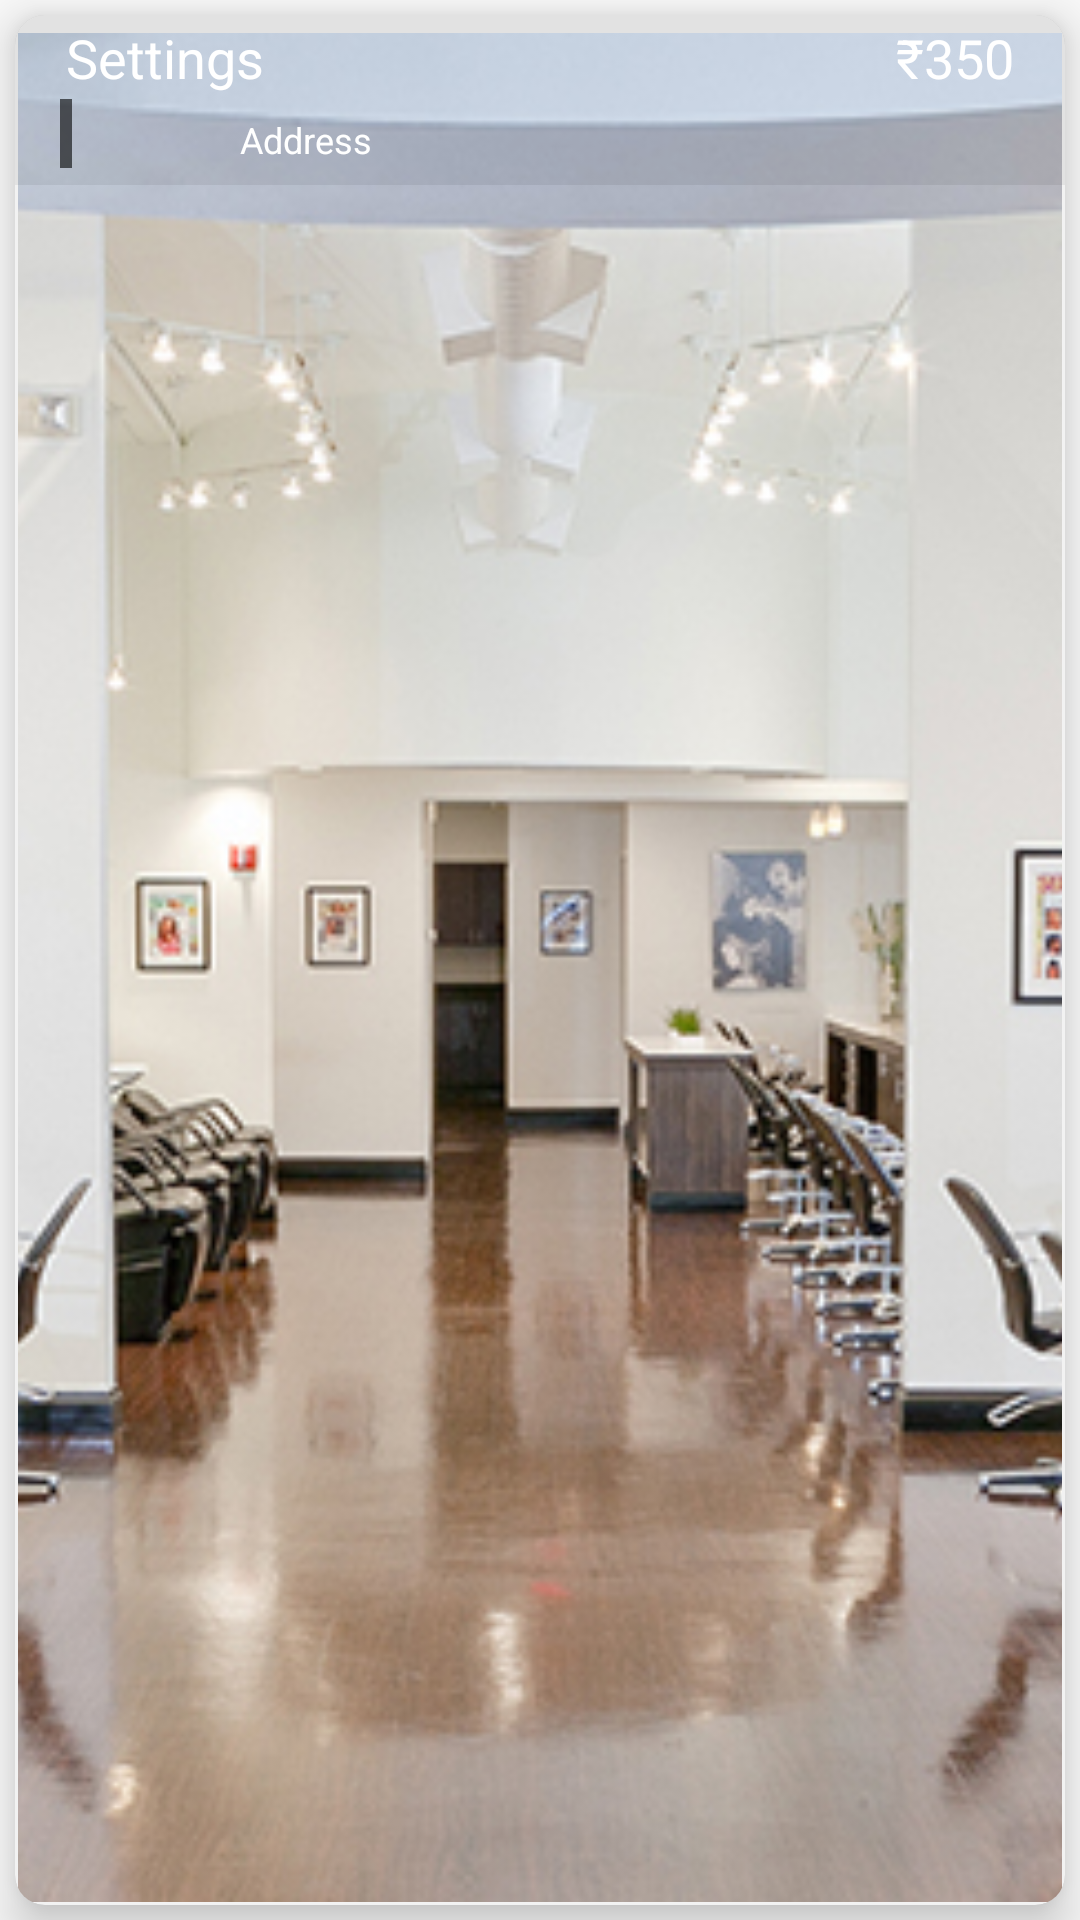

Reconstruct the res/layout file that produces this screen, plus the resources it refers to.
<!-- AndroidManifest.xml: activity theme AppTheme.NoActionBar -->
<!-- res/layout/fragment_main.xml -->
<LinearLayout xmlns:android="http://schemas.android.com/apk/res/android"
    xmlns:tools="http://schemas.android.com/tools"
    android:layout_width="match_parent"
    android:layout_height="match_parent"


    android:orientation="vertical">
    <android.support.v7.widget.CardView xmlns:android="http://schemas.android.com/apk/res/android"
        android:layout_width="match_parent"
        android:layout_height="wrap_content"
        xmlns:cardview="http://schemas.android.com/apk/res-auto"
        xmlns:app="http://schemas.android.com/tools"
        cardview:cardElevation="10dp"
        cardview:cardCornerRadius="10dp"
        android:layout_margin="5dp"
        android:layout_gravity="center_horizontal"
        android:padding="3dp"
        android:layout_weight="0.5"
        app:cardPreventCornerOverlap="false"
        app:cardUseCompatPadding="true"
        android:clickable="true"
        android:id="@+id/cv">

        <FrameLayout
            android:layout_width="match_parent"
            android:layout_height="wrap_content"
            android:orientation="vertical"
            android:gravity="center_vertical"
            android:layout_centerInParent="true">

            <RelativeLayout
                android:layout_width="match_parent"
                android:layout_height="wrap_content"
                android:padding="1dp"
                android:background="#0D000000">
                <ImageView
                    android:id="@+id/salon_photo"
                    android:layout_width="fill_parent"
                    android:src="@drawable/slider_newton_highlands"
                    android:layout_height="match_parent"
                    android:paddingTop="5dp"
                    android:scaleType="centerCrop"
                    android:elevation="2dp"
                    android:layout_centerInParent="true" />


            </RelativeLayout>

            <LinearLayout
                android:layout_width="fill_parent"
                android:layout_height="wrap_content"
                android:background="#11000000"
                android:orientation="vertical"
                >
                <LinearLayout
                    android:layout_width="match_parent"
                    android:layout_height="wrap_content"
                    android:layout_gravity="bottom"
                    android:orientation="horizontal"
                    >
                    <TextView
                        android:layout_width="wrap_content"
                        android:layout_height="wrap_content"
                        android:singleLine="true"
                        android:textSize="18sp"
                        android:id="@+id/salon_name"
                        android:gravity="left"
                        android:text="Settings"
                        android:textColor="@color/colorBackground"
                        android:layout_gravity="left"
                        android:layout_alignParentTop="false"
                        android:layout_marginLeft="15dp"
                        android:layout_alignParentBottom="true"
                        android:layout_centerHorizontal="true"
                        android:padding="2dp" />
                    <TextView
                        android:layout_width="match_parent"
                        android:layout_height="wrap_content"
                        android:singleLine="true"
                        android:textSize="18sp"
                        android:id="@+id/salon_price"
                        android:gravity="right"
                        android:text="₹350"
                        android:textColor="@color/colorBackground"
                        android:layout_alignParentTop="false"
                        android:layout_marginRight="15dp"
                        android:textAlignment="gravity"
                        android:layout_alignParentBottom="true"
                        android:padding="2dp" />

                </LinearLayout>
                <TextView
                    android:layout_width="wrap_content"
                    android:layout_height="wrap_content"
                    android:singleLine="true"
                    android:textSize="12sp"
                    android:id="@+id/AddressTextView"
                    android:gravity="left"
                    android:text="Address"
                    android:textColor="@color/colorBackground"
                    android:layout_gravity="bottom"
                    android:layout_alignParentTop="false"
                    android:layout_marginBottom="2dp"
                    android:layout_marginLeft="70dp"
                    android:layout_marginRight="30dp"
                    android:layout_alignParentBottom="true"
                    android:padding="5dp" />

            </LinearLayout>
            <LinearLayout
                android:layout_width="wrap_content"
                android:layout_height="wrap_content"
                android:layout_marginLeft="15dp"
                android:layout_marginTop="28dp"
                android:background="#99000000"
                android:orientation="horizontal" >
                <TextView
                    android:layout_width="wrap_content"
                    android:layout_height="wrap_content"
                    android:singleLine="true"
                    android:textSize="14sp"
                    android:id="@+id/salon_distance"
                    android:gravity="left"
                    android:textColor="@color/colorBackground"
                    android:layout_gravity="left"
                    android:layout_alignParentTop="false"
                    android:layout_alignParentBottom="true"
                    android:layout_centerHorizontal="true"
                    android:padding="2dp" />

            </LinearLayout>
        </FrameLayout>

    </android.support.v7.widget.CardView>

</LinearLayout>
<!-- resources referenced by this layout -->
<resources>
  <color name="colorBackground">#FFFFFF</color>
  <!-- drawable slider_newton_highlands: jpg bitmap (drawable, 338034 bytes) -->
  <style name="AppTheme.NoActionBar">
          <item name="windowActionBar">false</item>
          <item name="windowNoTitle">true</item>
          <item name="android:windowActionBarOverlay">true</item>
          <item name="windowActionBarOverlay">true</item>
          <item name="toolbarStyle">@style/Widget.Toolbar</item>
      </style>
  <style name="Widget.Toolbar" parent="@style/Widget.AppCompat.Toolbar">
          <item name="contentInsetStart">0dp</item>
      </style>
</resources>
